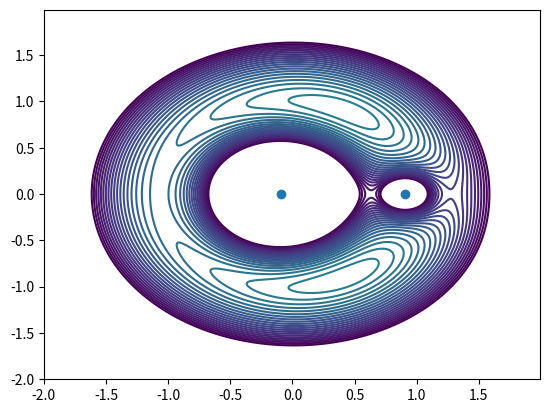

Generate this figure with matplotlib:
# -*- coding: utf-8 -*-
"""
Created on Thu Feb 27 19:25:31 2020

[redacted]

Points de Lagrange
"""

import matplotlib.pyplot as plt
import numpy as np

#etoile de masse me et planete de masse mp d'abscisse d, centre de masse en O
me=1
mp=0.1

#abscisses des astres
xe=-mp/(me+mp)
xp=me/(me+mp)

#champ de gravitation
def g(x,y):
    return -(mp/((x-xp)**2+y**2)**0.5)-(me/((x-xe)**2+y**2)**0.5)-0.5*(x**2+y**2)

X = np.arange(-2,2, 0.01)
Y = np.arange(-2,2, 0.01)
X, Y = np.meshgrid(X, Y)
Z = g(X, Y)
g=plt.contour(X, Y, Z,np.linspace(-2,-1,50))
plt.scatter([xp,xe],[0,0])
g.changed()
plt.show()


    
